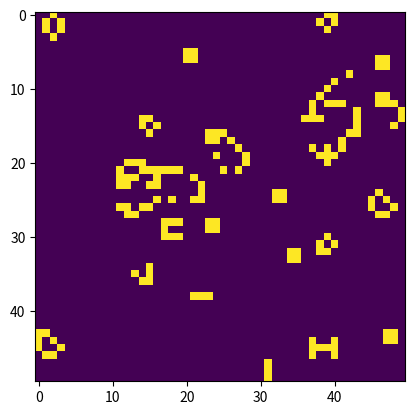

The script that saved this image:
import numpy as np
import matplotlib.pyplot as plt
import matplotlib.animation as animation


def life_game():
    loop_num = 300
    output = np.zeros((loop_num, 50, 50), dtype="int")

    np.random.seed(1)
    cells = np.random.randint(0, 2, (50, 50))
    cells = np.pad(cells, (1, 1))

    for t in range(loop_num):
        new_cells = np.zeros(cells.shape, dtype="int")
        for y in range(1, 51):
            for x in range(1, 51):
                part_sum = np.sum(cells[y - 1:y + 2, x - 1:x + 2]) - cells[y, x]

                if cells[y, x] == 1:
                    if part_sum == 2 or part_sum == 3:
                        new_cells[y, x] = 1
                    elif part_sum <= 1:
                        new_cells[y, x] = 0
                    elif part_sum >= 4:
                        new_cells[y, x] = 0
                elif cells[y, x] == 0:
                    if part_sum == 3:
                        new_cells[y, x] = 1
        cells = new_cells
        output[t] = new_cells[1:51, 1:51]

    return output


def main():
    output = life_game()
    frames = []
    fig = plt.figure()
    for cells in output:
        frames.append([plt.imshow(cells)])

    ani = animation.ArtistAnimation(fig, frames, interval=100)
    plt.show()


if __name__ == '__main__':
    main()
